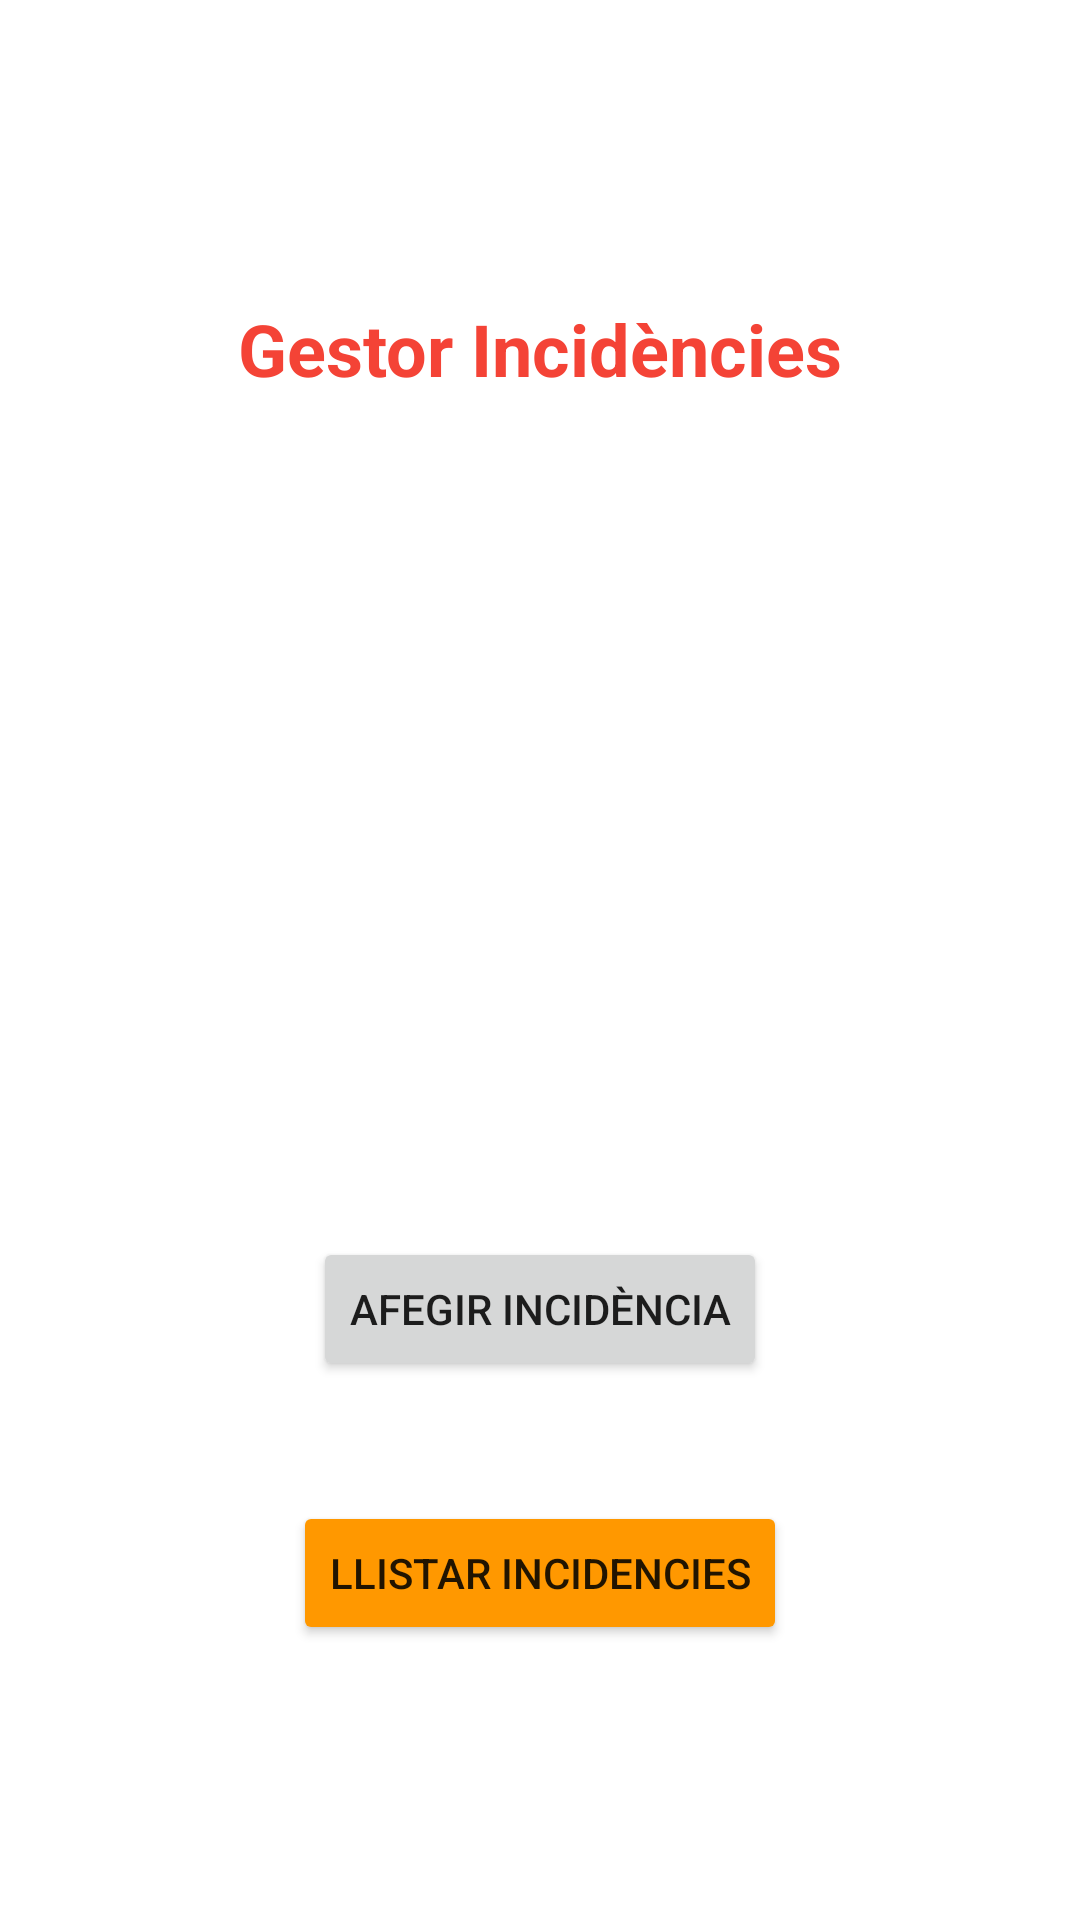

Android layout source for this screen:
<!-- AndroidManifest.xml: application theme Theme.Tasca12 -->
<!-- res/layout/activity_main.xml -->
<?xml version="1.0" encoding="utf-8"?>
<androidx.constraintlayout.widget.ConstraintLayout xmlns:android="http://schemas.android.com/apk/res/android"
    xmlns:app="http://schemas.android.com/apk/res-auto"
    xmlns:tools="http://schemas.android.com/tools"
    android:layout_width="match_parent"
    android:layout_height="match_parent"
    tools:context=".MainActivity">

    <Button
        android:id="@+id/button4"
        android:layout_width="wrap_content"
        android:layout_height="wrap_content"
        android:layout_marginTop="40dp"
        android:text="Llistar incidencies"
        app:backgroundTint="#FF9800"
        app:layout_constraintEnd_toEndOf="parent"
        app:layout_constraintStart_toStartOf="parent"
        app:layout_constraintTop_toBottomOf="@+id/navAlta_incidencia" />

    <Button
        android:id="@+id/navAlta_incidencia"
        android:layout_width="wrap_content"
        android:layout_height="wrap_content"
        android:layout_marginTop="280dp"
        android:onClick="sendMessage"
        android:text="Afegir Incidència"
        app:layout_constraintEnd_toEndOf="parent"
        app:layout_constraintStart_toStartOf="parent"
        app:layout_constraintTop_toBottomOf="@+id/textView" />

    <TextView
        android:id="@+id/textView"
        android:layout_width="wrap_content"
        android:layout_height="wrap_content"
        android:layout_marginTop="100dp"
        android:text="Gestor Incidències"
        android:textColor="#F44336"
        android:textSize="24sp"
        android:textStyle="bold"
        app:layout_constraintEnd_toEndOf="parent"
        app:layout_constraintStart_toStartOf="parent"
        app:layout_constraintTop_toTopOf="parent" />
</androidx.constraintlayout.widget.ConstraintLayout>
<!-- resources referenced by this layout -->
<resources>
  <style name="Theme.Tasca12" parent="Theme.MaterialComponents.DayNight.DarkActionBar">
          
          <item name="colorPrimary">@color/purple_500</item>
          <item name="colorPrimaryVariant">@color/purple_700</item>
          <item name="colorOnPrimary">@color/white</item>
          
          <item name="colorSecondary">@color/teal_200</item>
          <item name="colorSecondaryVariant">@color/teal_700</item>
          <item name="colorOnSecondary">@color/black</item>
          
          <item name="android:statusBarColor" tools:targetApi="21">?attr/colorPrimaryVariant</item>
          
      </style>
  <!-- not gathered from this repository: default colours our renderer supplied (Android Studio template values) -->
  <color name="purple_500">#FF6200EE</color>
  <color name="purple_700">#FF3700B3</color>
  <color name="teal_200">#FF03DAC5</color>
  <color name="teal_700">#FF018786</color>
  <color name="black">#FF000000</color>
  <color name="white">#FFFFFFFF</color>
</resources>
